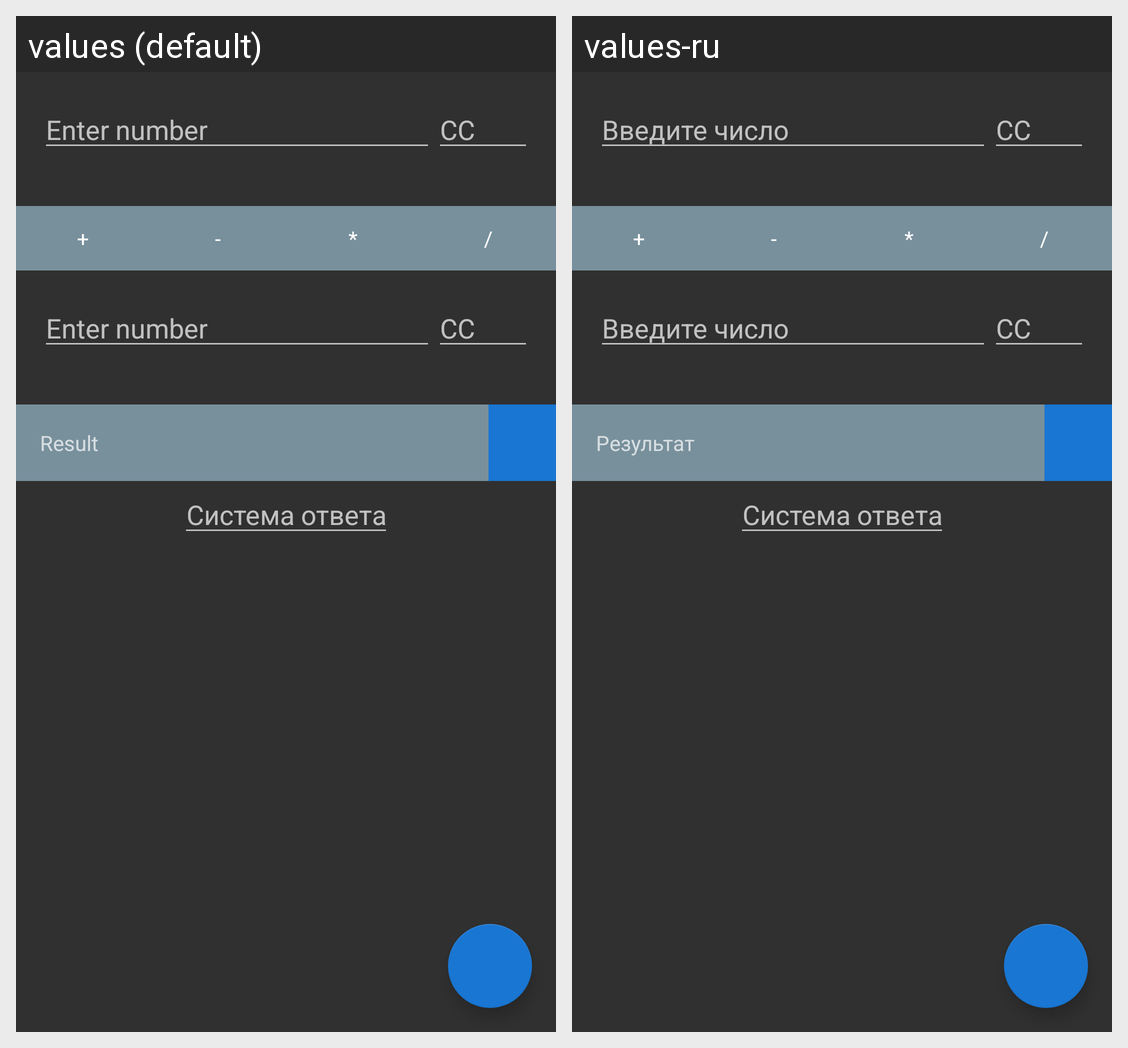

The same Android screen rendered under two of its app's locales, left to right. List the strings drawn on it with the default value and each locale's translation.
Android screen res/layout/fragment_calculator.xml rendered under 2 locales, left to right: values (default), values-ru. Device: Nexus 5 (rendered at 1080×1920; each locale shown at half size, 540×960, under a caption strip naming it); theme AppTheme.
Strings drawn on this screen, with the default value and each locale's value (text and hints the layout hard-codes, and strings that could not be matched under every locale, appear in the picture but are not listed):

enter_number_edit_text_hint
  values: Enter number
  values-ru: Введите число

result_text_view_hint
  values: Result
  values-ru: Результат
